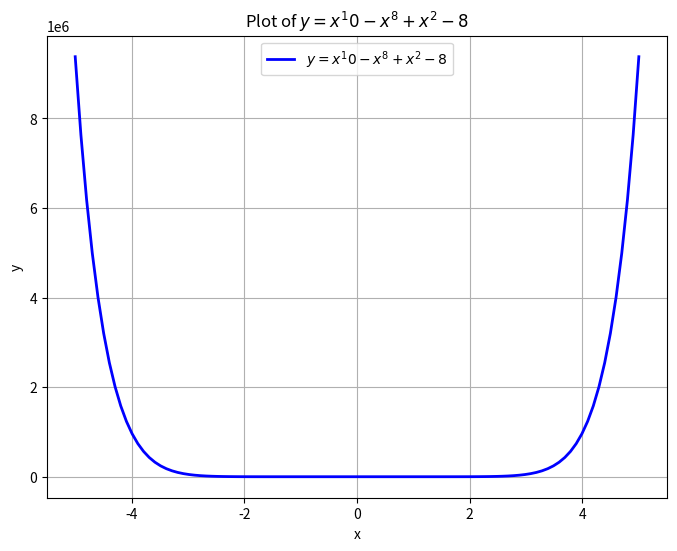

Here is the Python script that generated this plot:
import matplotlib.pyplot as plt
import numpy as np

x = np.linspace(-5, 5, 100)

y = x**10 - x**8 + x**2 - 8

plt.figure(figsize=(8, 6))
plt.plot(x, y, label='$y = x^10 - x^8 + x^2 - 8$', color='b', linewidth=2)
plt.title('Plot of $y = x^10 - x^8 + x^2 - 8$')
plt.xlabel('x')
plt.ylabel('y')
plt.grid(True)
plt.legend()
plt.show()
